Photos from the image-classification dataset "cnn" in the GitHub repository dionlan12/klasifikasikaintenunntt. Its 3 classes are: Rote, Sabu, Sumba.

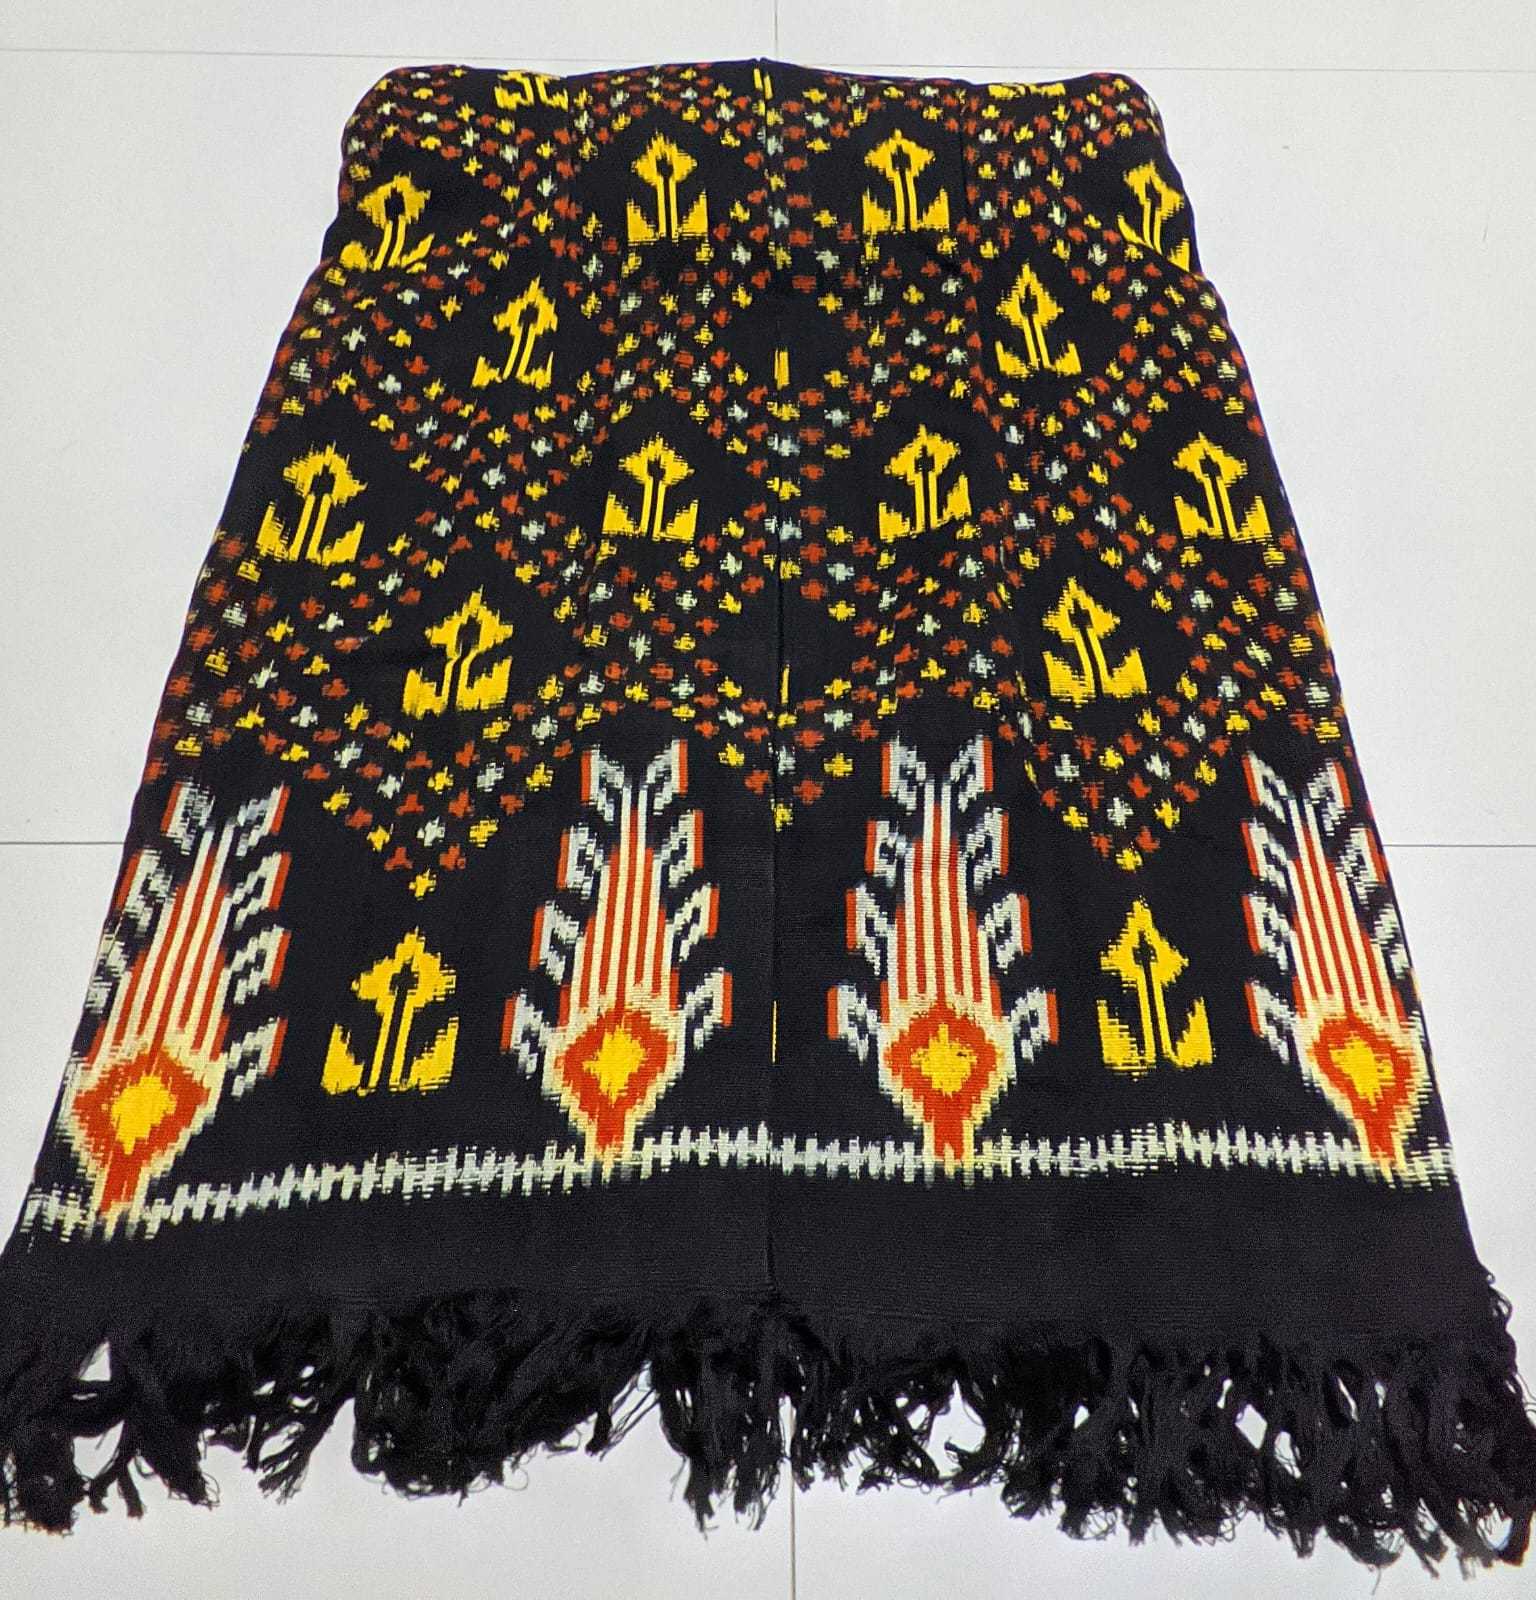
Label: Sumba

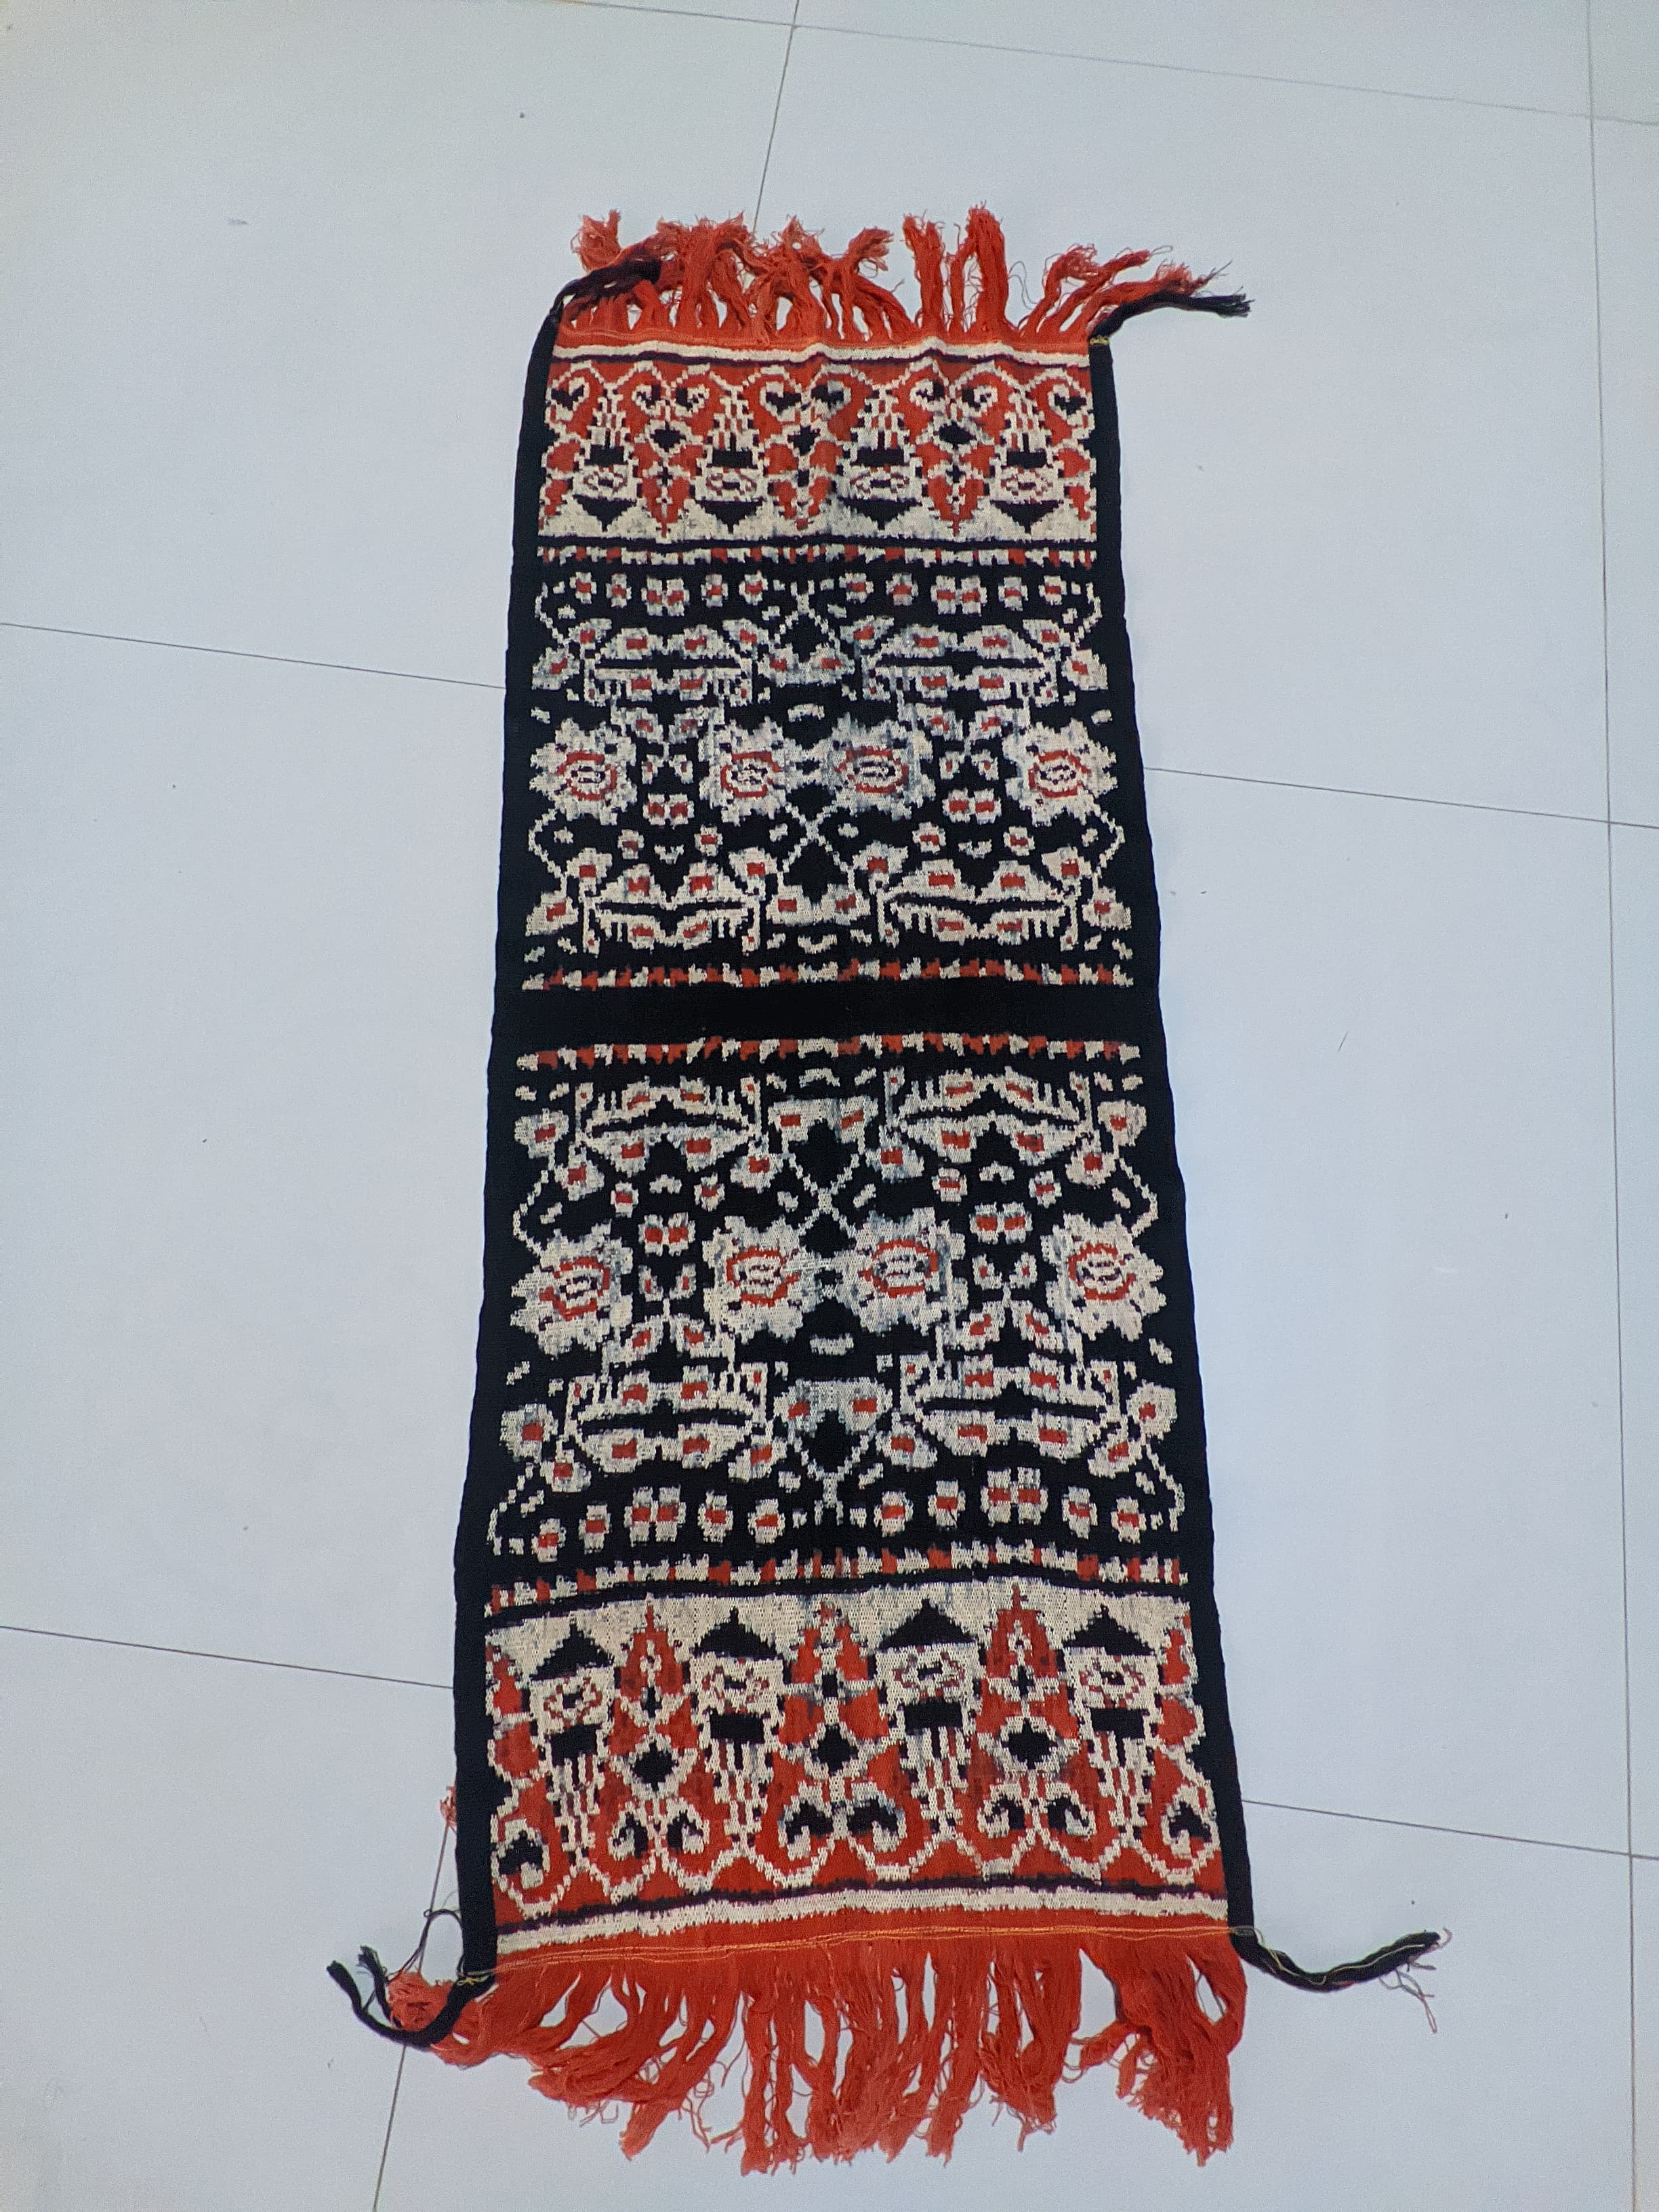
Label: Rote

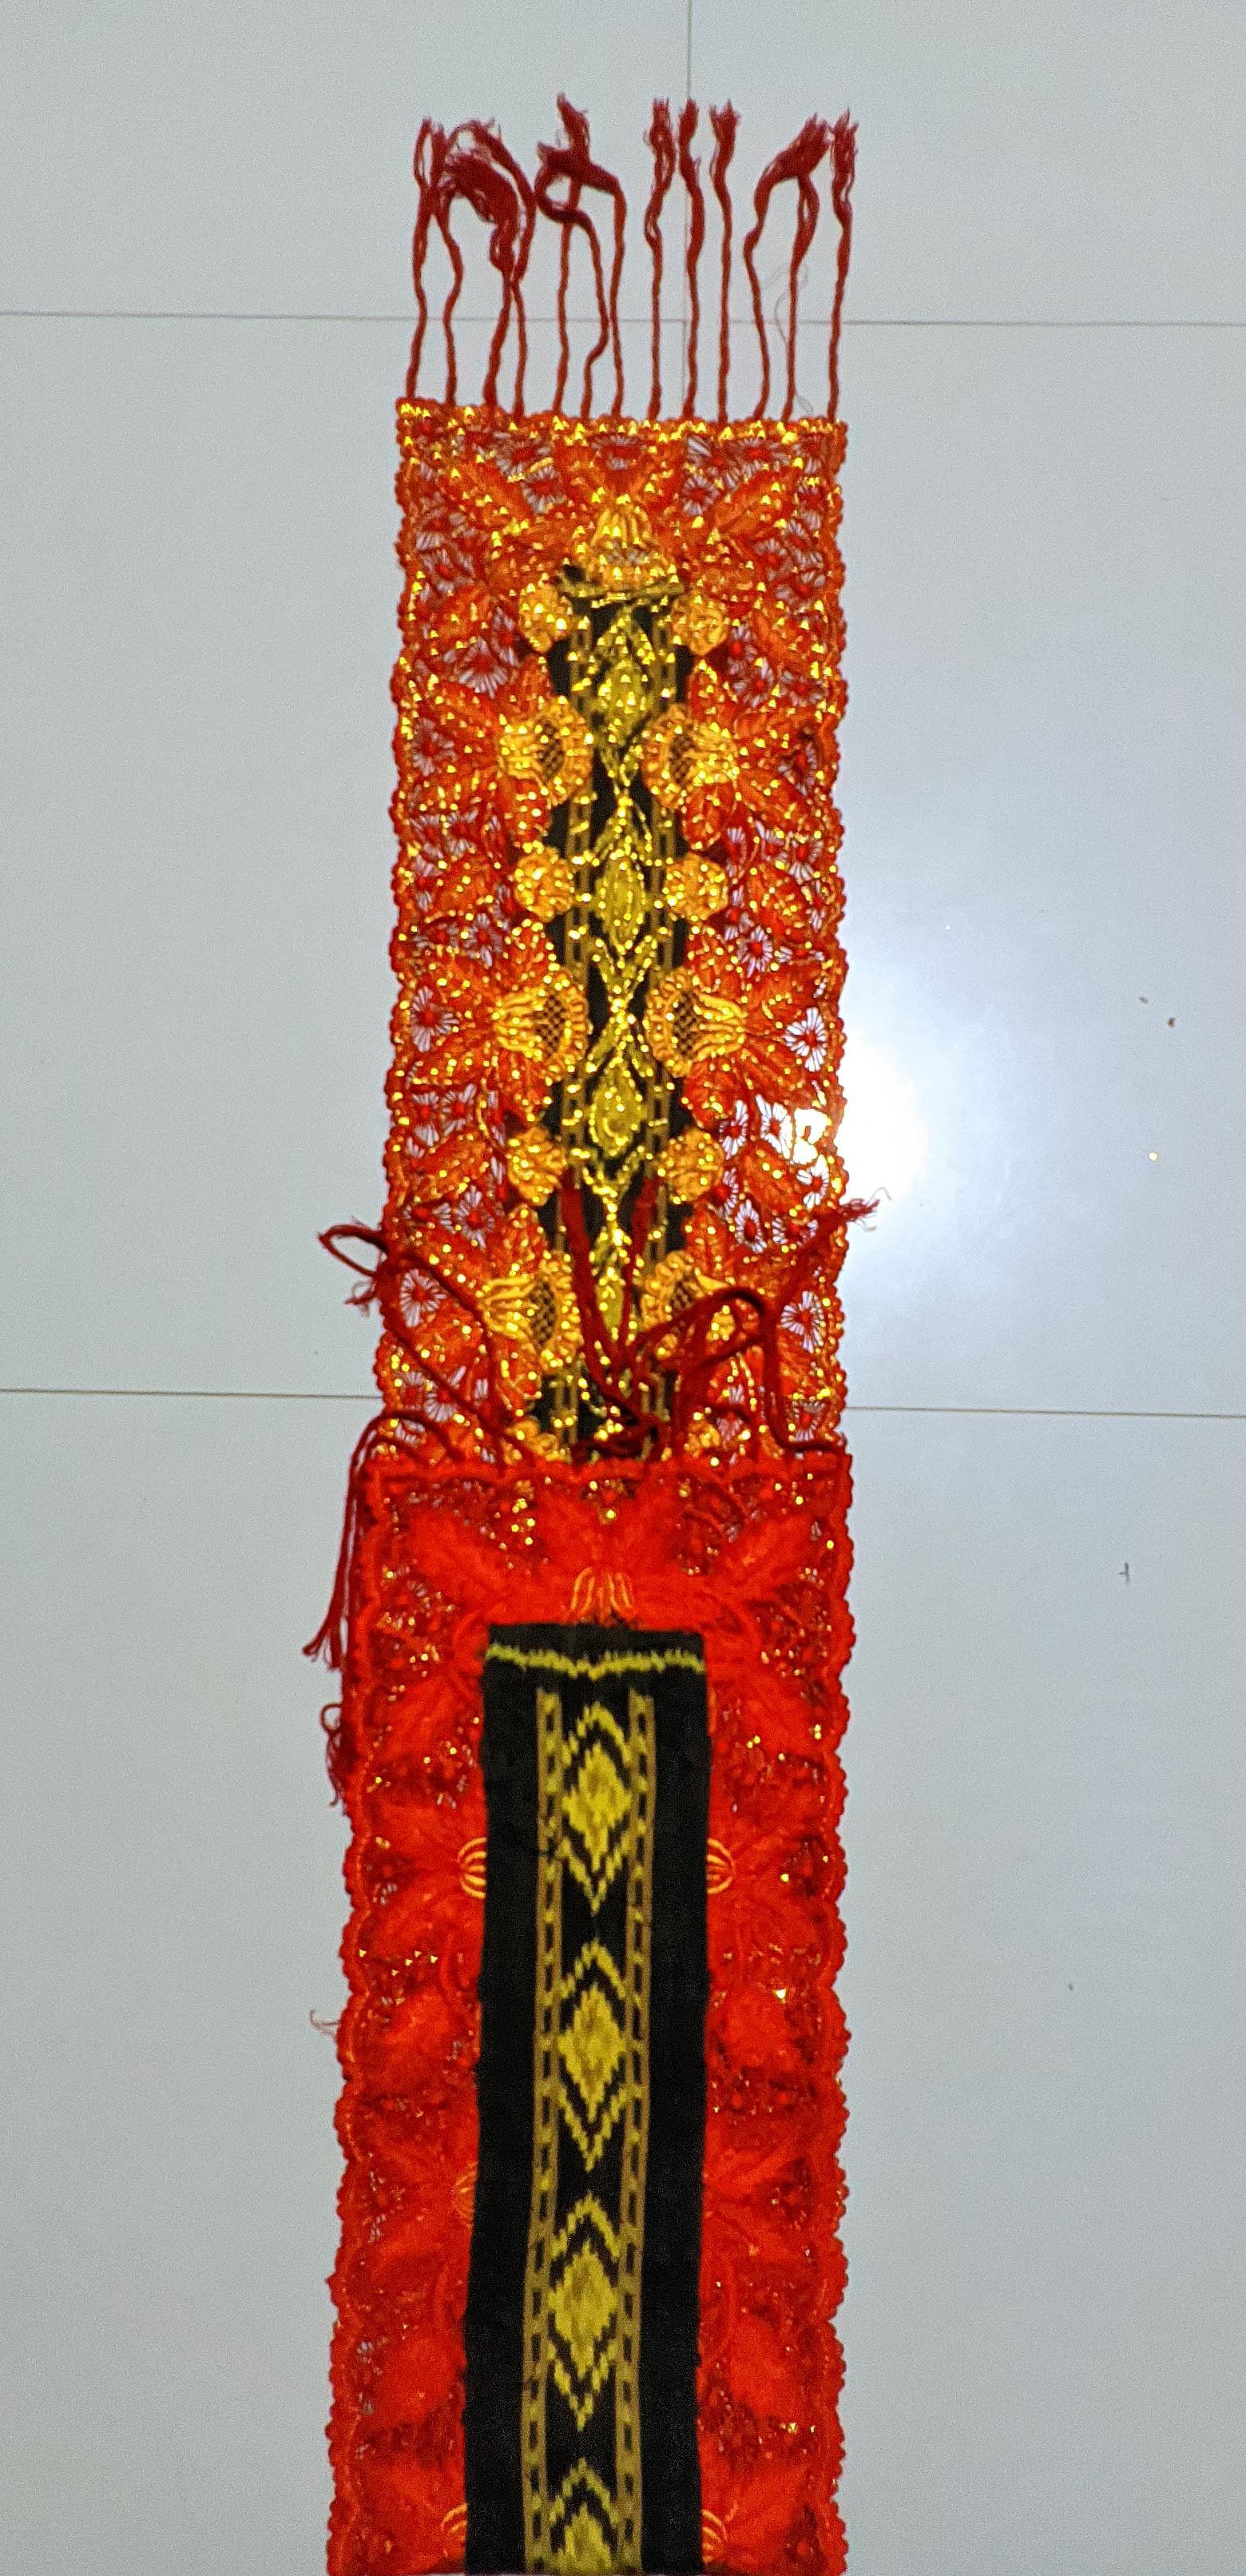
Label: Sabu

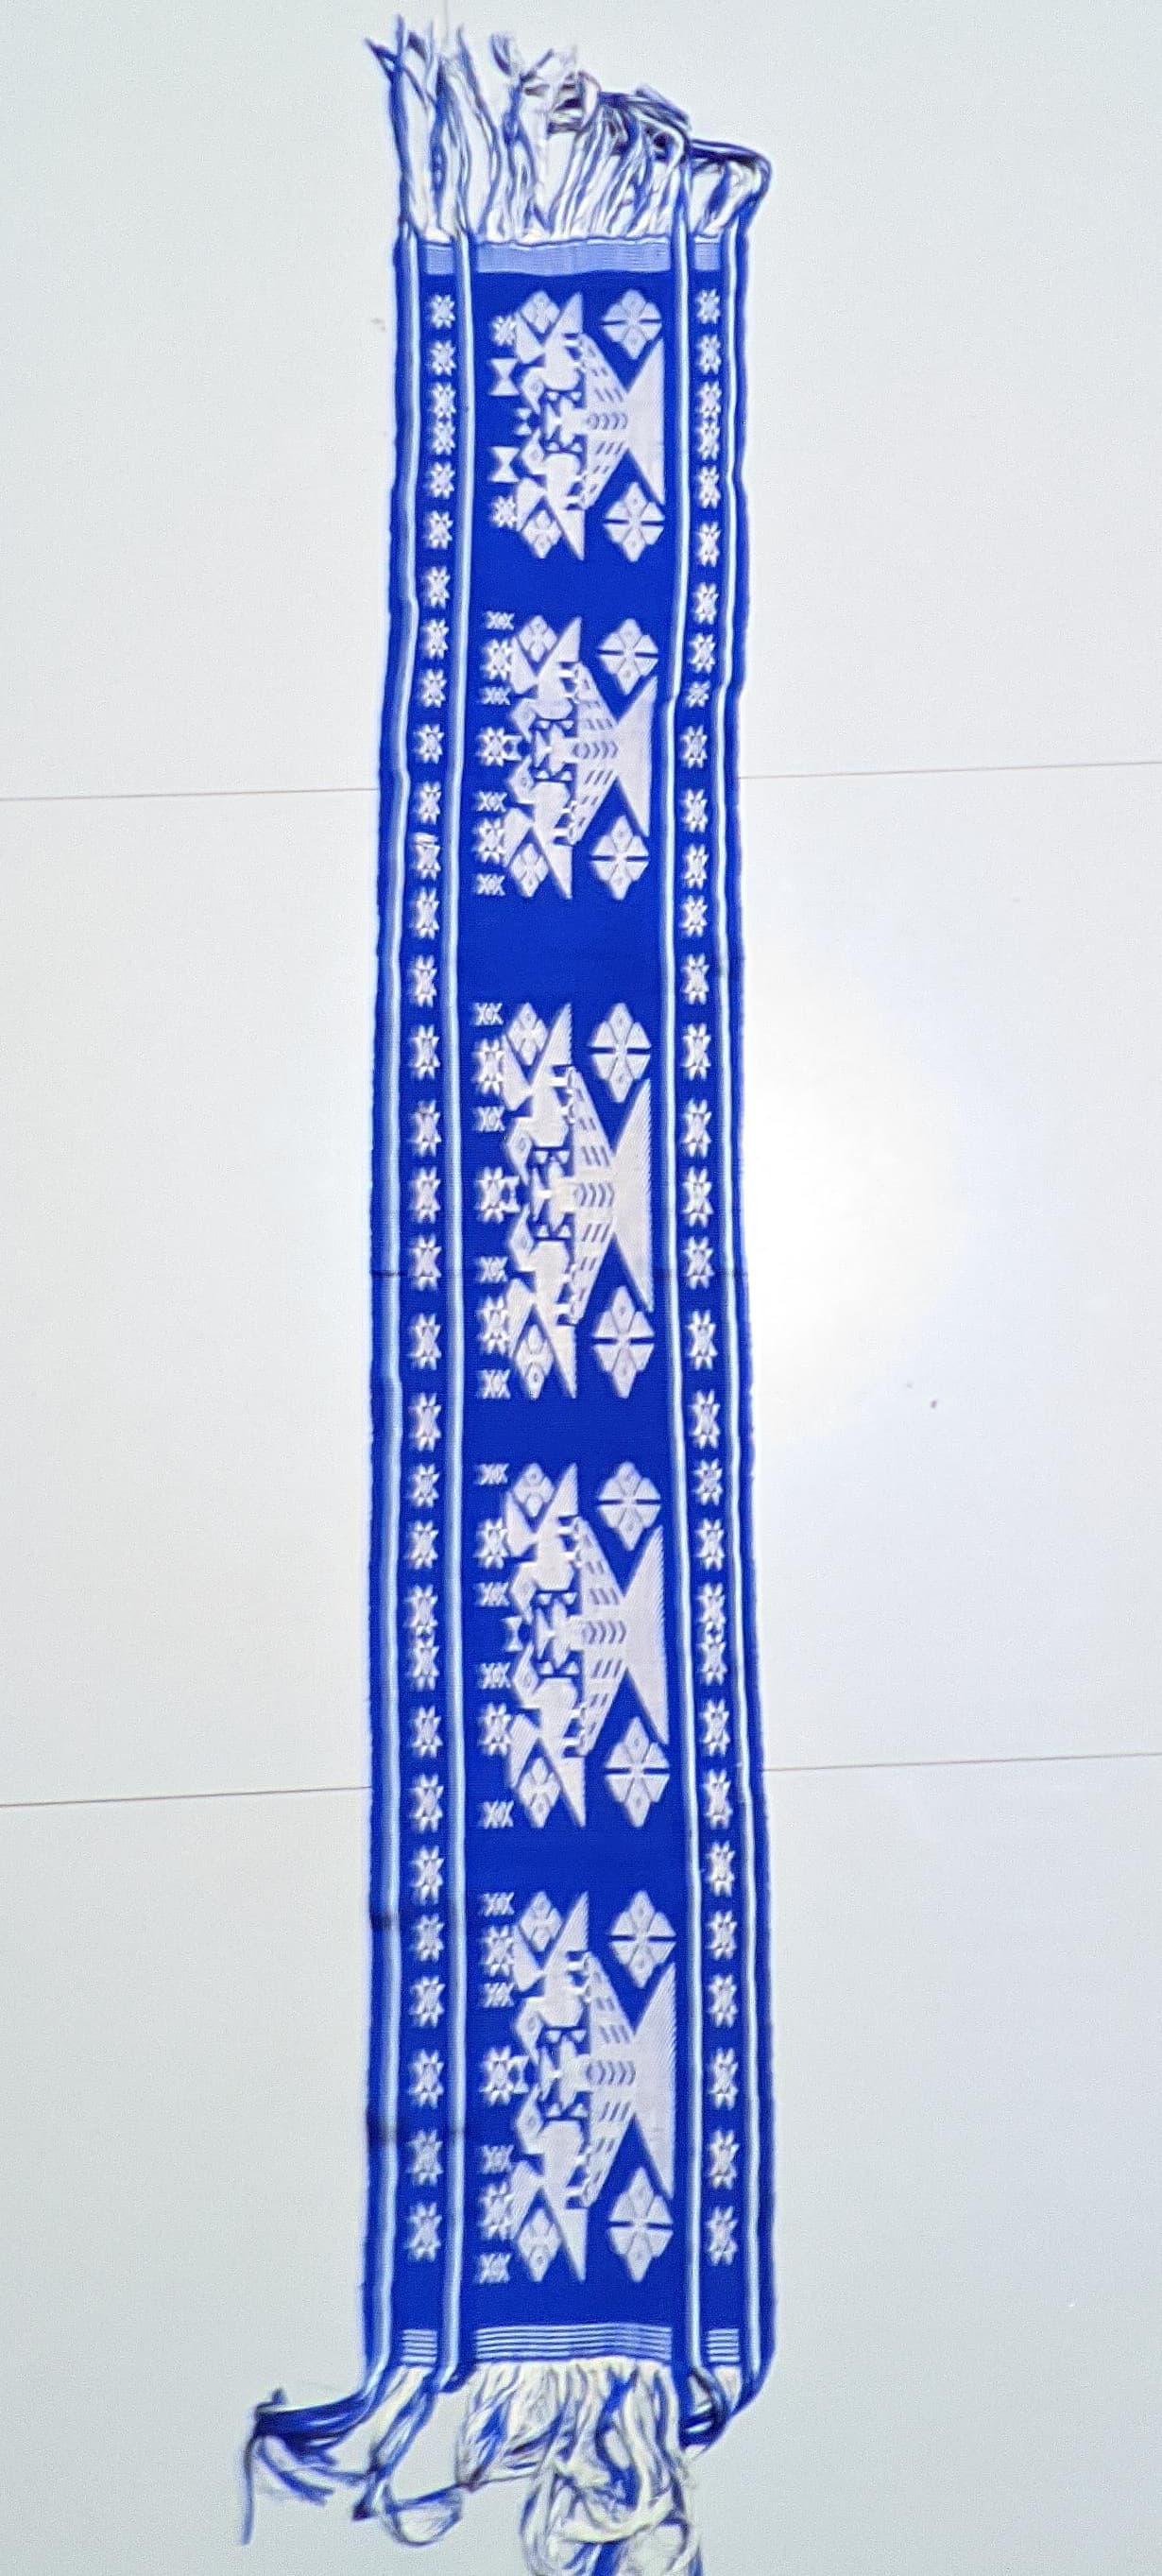
Label: Sumba

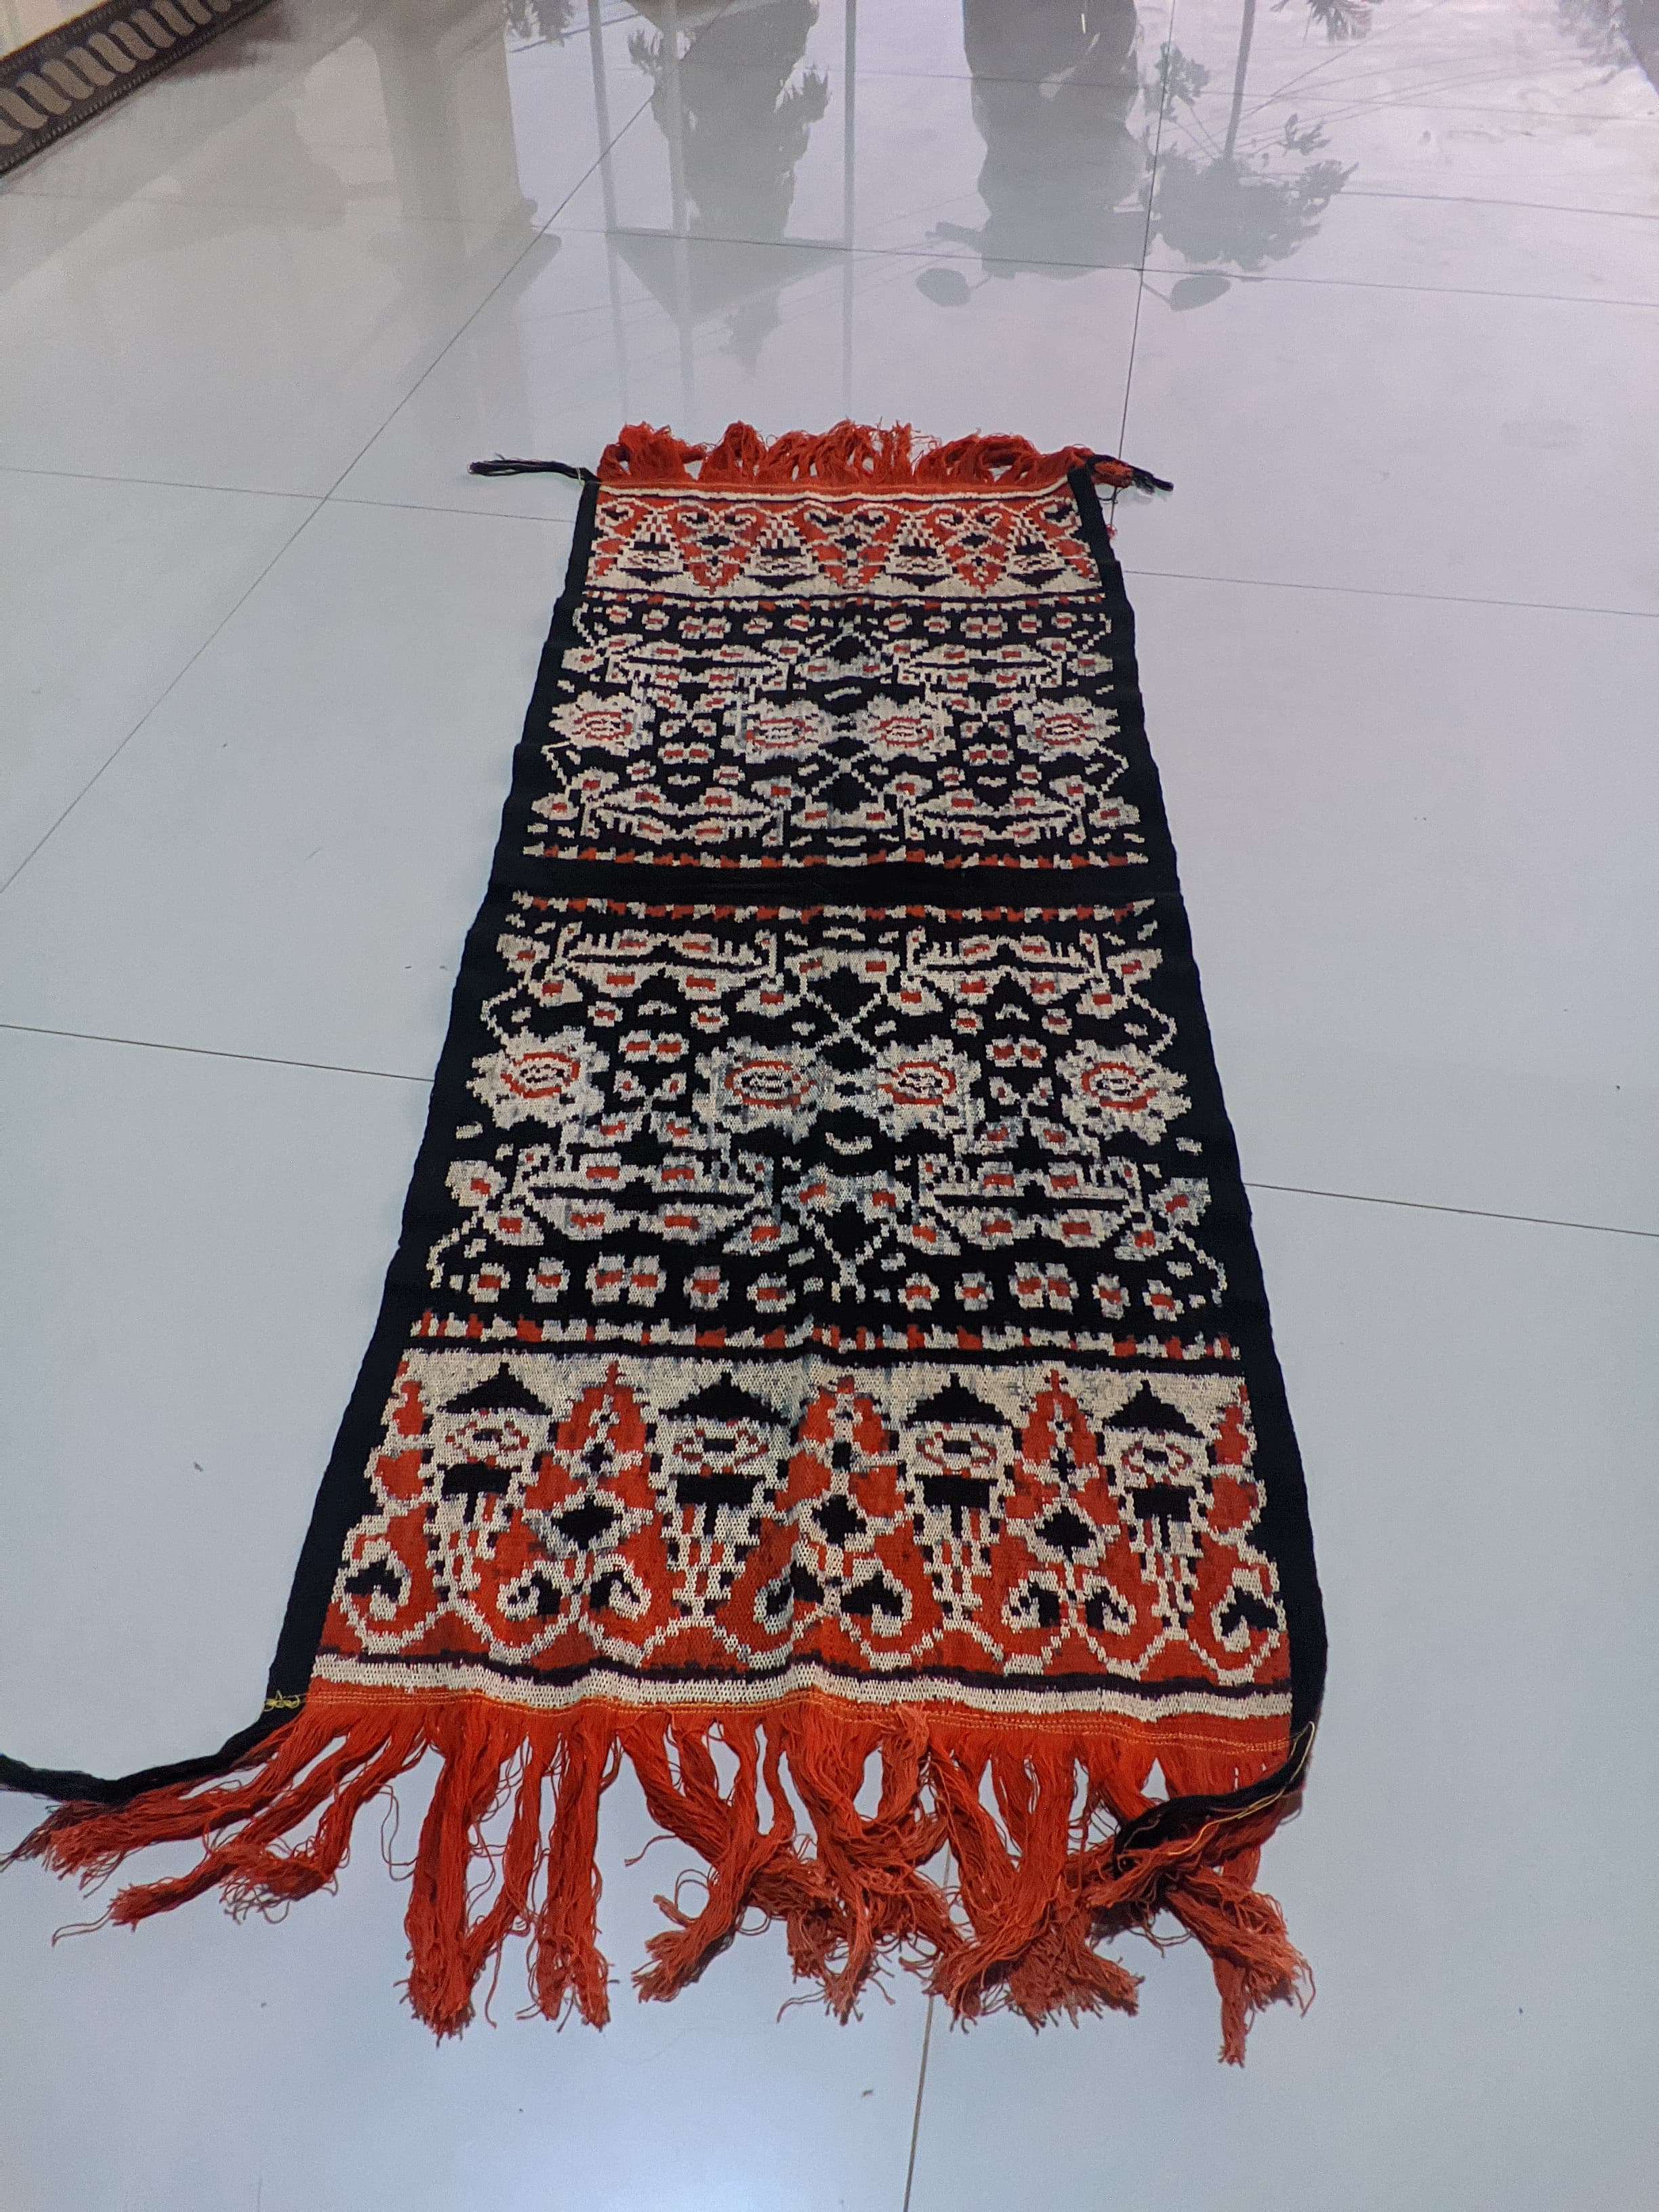
Label: Rote

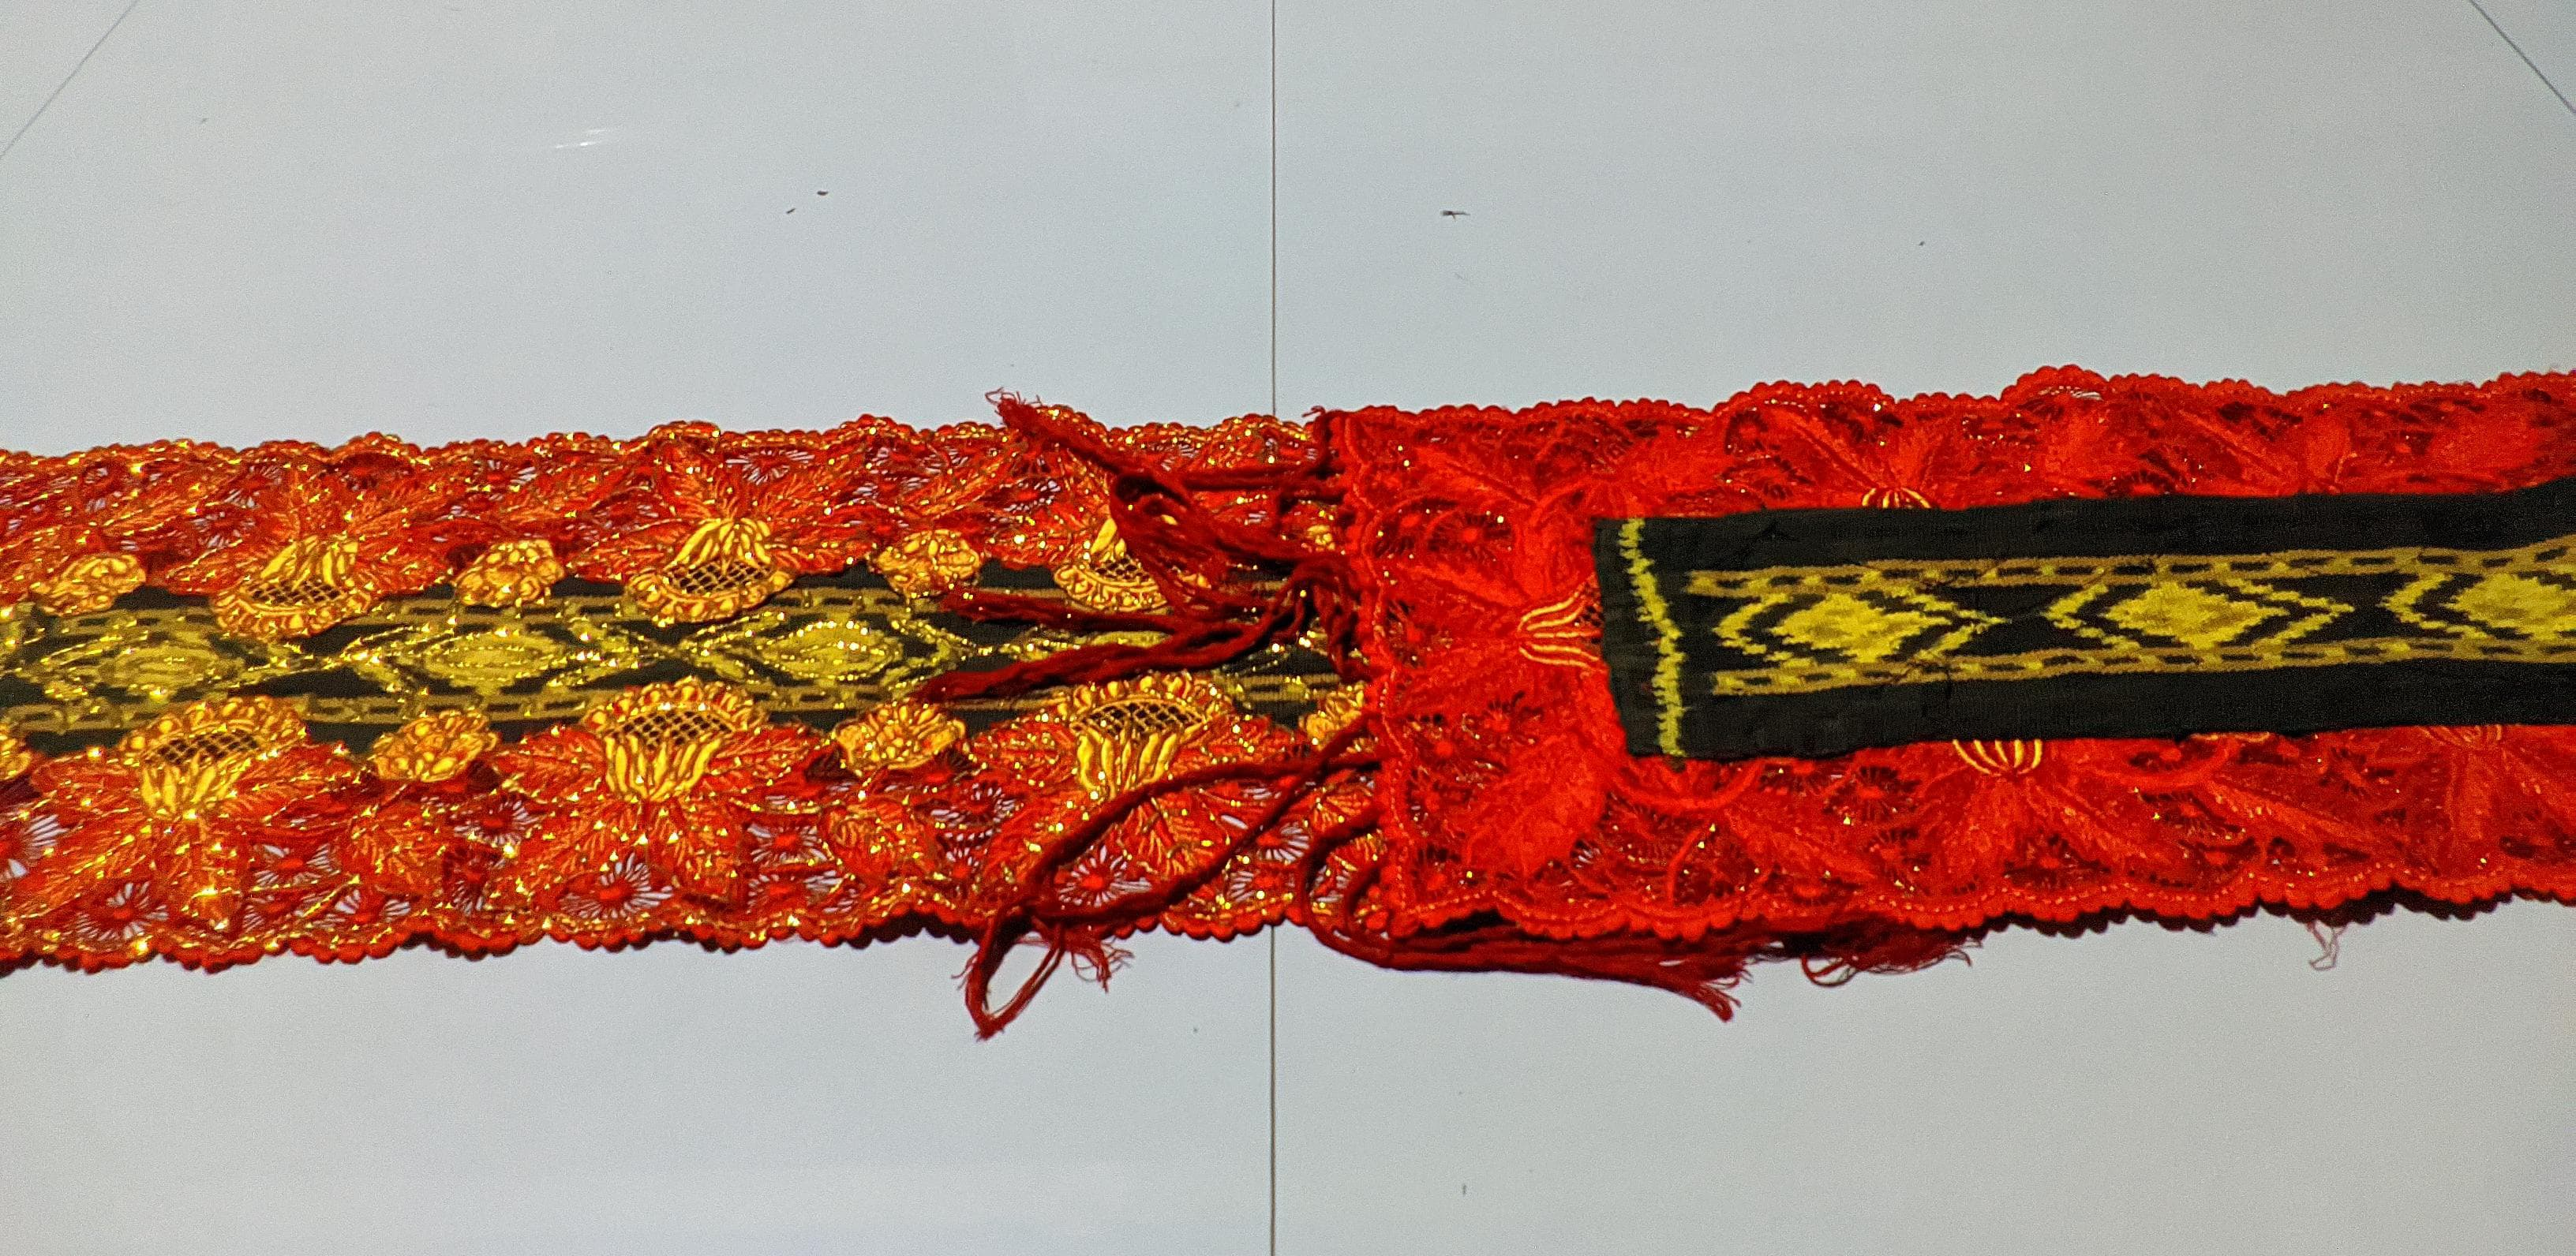
Label: Sabu
